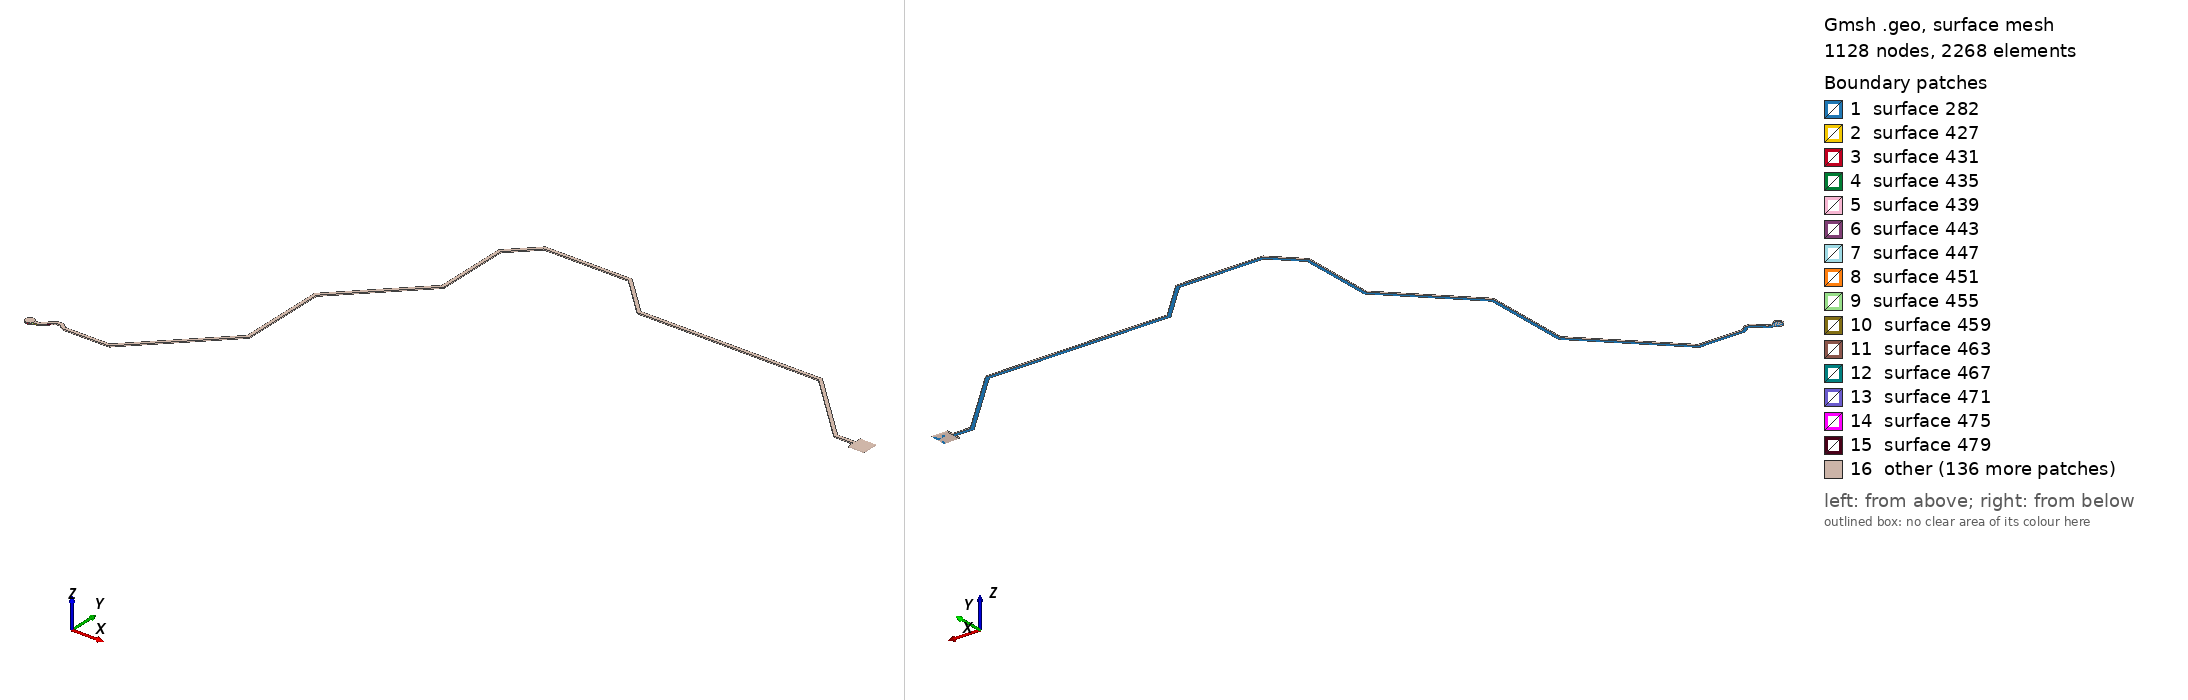

Gmsh geometry script, surface-meshed: 1128 nodes, 2268 surface elements. Boundary patches (legend numbers): 1 surface 282, 2 surface 427, 3 surface 431, 4 surface 435, 5 surface 439, 6 surface 443, 7 surface 447, 8 surface 451, 9 surface 455, 10 surface 459, 11 surface 463, 12 surface 467, 13 surface 471, 14 surface 475, 15 surface 479, 16 other. Left view from above one corner, right view from below the opposite corner. The script declares no physical surfaces, so the legend lists its geometric surfaces. The drawing asked Gmsh for element sizes between 1% and 20% of the model's largest extent; the script's own settings can give other sizes.

=== RMII_S1_TXD0.geo (drawn) ===
lc = 1e-2;
Point(1) = {1.87518, 1.41701, 0.10548, lc} ;
Point(2) = {1.87612, 1.41708, 0.10548, lc} ;
Point(3) = {1.87703, 1.4173, 0.10548, lc} ;
Point(4) = {1.8779, 1.41766, 0.10548, lc} ;
Point(5) = {1.87871, 1.41816, 0.10548, lc} ;
Point(6) = {1.87942, 1.41877, 0.10548, lc} ;
Point(7) = {1.88003, 1.41948, 0.10548, lc} ;
Point(8) = {1.88053, 1.42029, 0.10548, lc} ;
Point(9) = {1.88083, 1.42101, 0.10548, lc} ;
Point(10) = {1.8864, 1.42101, 0.10548, lc} ;
Point(11) = {1.88702, 1.42111, 0.10548, lc} ;
Point(12) = {1.88758, 1.42139, 0.10548, lc} ;
Point(13) = {1.8878, 1.42161, 0.10548, lc} ;
Point(14) = {1.88781, 1.4216, 0.10548, lc} ;
Point(15) = {1.89663, 1.43041, 0.10548, lc} ;
Point(16) = {1.89809, 1.43154, 0.10548, lc} ;
Point(17) = {1.89826, 1.43172, 0.10548, lc} ;
Point(18) = {1.89827, 1.43171, 0.10548, lc} ;
Point(19) = {1.90084, 1.43427, 0.10548, lc} ;
Point(20) = {1.90554, 1.43427, 0.10548, lc} ;
Point(21) = {1.9076, 1.43239, 0.10548, lc} ;
Point(22) = {1.90778, 1.43228, 0.10548, lc} ;
Point(23) = {1.90776, 1.43226, 0.10548, lc} ;
Point(24) = {1.91156, 1.42947, 0.10548, lc} ;
Point(25) = {1.91163, 1.42941, 0.10548, lc} ;
Point(26) = {1.91218, 1.42912, 0.10548, lc} ;
Point(27) = {1.9128, 1.42901, 0.10548, lc} ;
Point(28) = {1.91283, 1.42901, 0.10548, lc} ;
Point(29) = {1.91283, 1.42901, 0.10548, lc} ;
Point(30) = {1.97101, 1.42901, 0.10548, lc} ;
Point(31) = {1.97163, 1.42911, 0.10548, lc} ;
Point(32) = {1.97219, 1.42939, 0.10548, lc} ;
Point(33) = {1.97241, 1.42961, 0.10548, lc} ;
Point(34) = {1.97242, 1.4296, 0.10548, lc} ;
Point(35) = {2.07302, 1.53019, 0.10548, lc} ;
Point(36) = {2.07323, 1.5303, 0.10548, lc} ;
Point(37) = {2.0737, 1.53077, 0.10548, lc} ;
Point(38) = {2.074, 1.53135, 0.10548, lc} ;
Point(39) = {2.0741, 1.532, 0.10548, lc} ;
Point(40) = {2.0741, 1.64313, 0.10548, lc} ;
Point(41) = {2.16599, 1.73501, 0.10548, lc} ;
Point(42) = {2.16637, 1.73555, 0.10548, lc} ;
Point(43) = {2.16657, 1.73617, 0.10548, lc} ;
Point(44) = {2.16657, 1.7365, 0.10548, lc} ;
Point(45) = {2.1666, 1.7365, 0.10548, lc} ;
Point(46) = {2.1666, 1.83063, 0.10548, lc} ;
Point(47) = {2.19787, 1.8619, 0.10548, lc} ;
Point(48) = {2.30613, 1.8619, 0.10548, lc} ;
Point(49) = {2.35452, 1.81351, 0.10548, lc} ;
Point(50) = {2.35505, 1.81313, 0.10548, lc} ;
Point(51) = {2.35567, 1.81293, 0.10548, lc} ;
Point(52) = {2.356, 1.81293, 0.10548, lc} ;
Point(53) = {2.356, 1.8129, 0.10548, lc} ;
Point(54) = {2.58813, 1.8129, 0.10548, lc} ;
Point(55) = {2.67252, 1.72852, 0.10548, lc} ;
Point(56) = {2.67305, 1.72813, 0.10548, lc} ;
Point(57) = {2.67367, 1.72793, 0.10548, lc} ;
Point(58) = {2.674, 1.72793, 0.10548, lc} ;
Point(59) = {2.674, 1.7279, 0.10548, lc} ;
Point(60) = {2.698, 1.7279, 0.10548, lc} ;
Point(61) = {2.698, 1.72, 0.10548, lc} ;
Point(62) = {2.718, 1.72, 0.10548, lc} ;
Point(63) = {2.718, 1.74, 0.10548, lc} ;
Point(64) = {2.698, 1.74, 0.10548, lc} ;
Point(65) = {2.698, 1.7321, 0.10548, lc} ;
Point(66) = {2.67487, 1.7321, 0.10548, lc} ;
Point(67) = {2.59049, 1.81648, 0.10548, lc} ;
Point(68) = {2.59047, 1.81647, 0.10548, lc} ;
Point(69) = {2.59023, 1.8167, 0.10548, lc} ;
Point(70) = {2.58965, 1.817, 0.10548, lc} ;
Point(71) = {2.589, 1.8171, 0.10548, lc} ;
Point(72) = {2.35687, 1.8171, 0.10548, lc} ;
Point(73) = {2.30849, 1.86549, 0.10548, lc} ;
Point(74) = {2.30847, 1.86547, 0.10548, lc} ;
Point(75) = {2.30823, 1.8657, 0.10548, lc} ;
Point(76) = {2.30765, 1.866, 0.10548, lc} ;
Point(77) = {2.307, 1.8661, 0.10548, lc} ;
Point(78) = {2.197, 1.8661, 0.10548, lc} ;
Point(79) = {2.197, 1.86607, 0.10548, lc} ;
Point(80) = {2.19667, 1.86607, 0.10548, lc} ;
Point(81) = {2.19605, 1.86587, 0.10548, lc} ;
Point(82) = {2.19551, 1.86549, 0.10548, lc} ;
Point(83) = {2.16302, 1.83299, 0.10548, lc} ;
Point(84) = {2.16303, 1.83297, 0.10548, lc} ;
Point(85) = {2.1628, 1.83273, 0.10548, lc} ;
Point(86) = {2.1625, 1.83215, 0.10548, lc} ;
Point(87) = {2.1624, 1.8315, 0.10548, lc} ;
Point(88) = {2.1624, 1.73737, 0.10548, lc} ;
Point(89) = {2.07051, 1.64549, 0.10548, lc} ;
Point(90) = {2.07053, 1.64547, 0.10548, lc} ;
Point(91) = {2.0703, 1.64523, 0.10548, lc} ;
Point(92) = {2.07, 1.64465, 0.10548, lc} ;
Point(93) = {2.0699, 1.644, 0.10548, lc} ;
Point(94) = {2.0699, 1.53273, 0.10548, lc} ;
Point(95) = {1.97018, 1.43301, 0.10548, lc} ;
Point(96) = {1.91349, 1.43301, 0.10548, lc} ;
Point(97) = {1.91022, 1.43542, 0.10548, lc} ;
Point(98) = {1.90766, 1.43775, 0.10548, lc} ;
Point(99) = {1.90764, 1.43773, 0.10548, lc} ;
Point(100) = {1.90749, 1.43789, 0.10548, lc} ;
Point(101) = {1.90693, 1.43817, 0.10548, lc} ;
Point(102) = {1.90631, 1.43827, 0.10548, lc} ;
Point(103) = {1.90001, 1.43827, 0.10548, lc} ;
Point(104) = {1.90001, 1.43824, 0.10548, lc} ;
Point(105) = {1.8997, 1.43824, 0.10548, lc} ;
Point(106) = {1.8991, 1.43805, 0.10548, lc} ;
Point(107) = {1.8986, 1.43768, 0.10548, lc} ;
Point(108) = {1.89553, 1.43462, 0.10548, lc} ;
Point(109) = {1.89407, 1.43349, 0.10548, lc} ;
Point(110) = {1.89409, 1.43347, 0.10548, lc} ;
Point(111) = {1.89389, 1.43332, 0.10548, lc} ;
Point(112) = {1.88557, 1.42501, 0.10548, lc} ;
Point(113) = {1.88083, 1.42501, 0.10548, lc} ;
Point(114) = {1.88053, 1.42573, 0.10548, lc} ;
Point(115) = {1.88003, 1.42654, 0.10548, lc} ;
Point(116) = {1.87942, 1.42725, 0.10548, lc} ;
Point(117) = {1.87871, 1.42786, 0.10548, lc} ;
Point(118) = {1.8779, 1.42836, 0.10548, lc} ;
Point(119) = {1.87703, 1.42872, 0.10548, lc} ;
Point(120) = {1.87612, 1.42894, 0.10548, lc} ;
Point(121) = {1.87518, 1.42901, 0.10548, lc} ;
Point(122) = {1.87424, 1.42894, 0.10548, lc} ;
Point(123) = {1.87333, 1.42872, 0.10548, lc} ;
Point(124) = {1.87246, 1.42836, 0.10548, lc} ;
Point(125) = {1.87165, 1.42786, 0.10548, lc} ;
Point(126) = {1.87094, 1.42725, 0.10548, lc} ;
Point(127) = {1.87033, 1.42654, 0.10548, lc} ;
Point(128) = {1.86983, 1.42573, 0.10548, lc} ;
Point(129) = {1.86947, 1.42486, 0.10548, lc} ;
Point(130) = {1.86925, 1.42395, 0.10548, lc} ;
Point(131) = {1.86918, 1.42301, 0.10548, lc} ;
Point(132) = {1.86925, 1.42207, 0.10548, lc} ;
Point(133) = {1.86947, 1.42116, 0.10548, lc} ;
Point(134) = {1.86983, 1.42029, 0.10548, lc} ;
Point(135) = {1.87033, 1.41948, 0.10548, lc} ;
Point(136) = {1.87094, 1.41877, 0.10548, lc} ;
Point(137) = {1.87165, 1.41816, 0.10548, lc} ;
Point(138) = {1.87246, 1.41766, 0.10548, lc} ;
Point(139) = {1.87333, 1.4173, 0.10548, lc} ;
Point(140) = {1.87424, 1.41708, 0.10548, lc} ;
Line(141) = {1,2} ;
Line(142) = {2,3} ;
Line(143) = {3,4} ;
Line(144) = {4,5} ;
Line(145) = {5,6} ;
Line(146) = {6,7} ;
Line(147) = {7,8} ;
Line(148) = {8,9} ;
Line(149) = {9,10} ;
Line(150) = {10,11} ;
Line(151) = {11,12} ;
Line(152) = {12,13} ;
Line(153) = {13,14} ;
Line(154) = {14,15} ;
Line(155) = {15,16} ;
Line(156) = {16,17} ;
Line(157) = {17,18} ;
Line(158) = {18,19} ;
Line(159) = {19,20} ;
Line(160) = {20,21} ;
Line(161) = {21,22} ;
Line(162) = {22,23} ;
Line(163) = {23,24} ;
Line(164) = {24,25} ;
Line(165) = {25,26} ;
Line(166) = {26,27} ;
Line(167) = {27,28} ;
Line(168) = {28,29} ;
Line(169) = {29,30} ;
Line(170) = {30,31} ;
Line(171) = {31,32} ;
Line(172) = {32,33} ;
Line(173) = {33,34} ;
Line(174) = {34,35} ;
Line(175) = {35,36} ;
Line(176) = {36,37} ;
Line(177) = {37,38} ;
Line(178) = {38,39} ;
Line(179) = {39,40} ;
Line(180) = {40,41} ;
Line(181) = {41,42} ;
Line(182) = {42,43} ;
Line(183) = {43,44} ;
Line(184) = {44,45} ;
Line(185) = {45,46} ;
Line(186) = {46,47} ;
Line(187) = {47,48} ;
Line(188) = {48,49} ;
Line(189) = {49,50} ;
Line(190) = {50,51} ;
Line(191) = {51,52} ;
Line(192) = {52,53} ;
Line(193) = {53,54} ;
Line(194) = {54,55} ;
Line(195) = {55,56} ;
Line(196) = {56,57} ;
Line(197) = {57,58} ;
Line(198) = {58,59} ;
Line(199) = {59,60} ;
Line(200) = {60,61} ;
Line(201) = {61,62} ;
Line(202) = {62,63} ;
Line(203) = {63,64} ;
Line(204) = {64,65} ;
Line(205) = {65,66} ;
Line(206) = {66,67} ;
Line(207) = {67,68} ;
Line(208) = {68,69} ;
Line(209) = {69,70} ;
Line(210) = {70,71} ;
Line(211) = {71,72} ;
Line(212) = {72,73} ;
Line(213) = {73,74} ;
Line(214) = {74,75} ;
Line(215) = {75,76} ;
Line(216) = {76,77} ;
Line(217) = {77,78} ;
Line(218) = {78,79} ;
Line(219) = {79,80} ;
Line(220) = {80,81} ;
Line(221) = {81,82} ;
Line(222) = {82,83} ;
Line(223) = {83,84} ;
Line(224) = {84,85} ;
Line(225) = {85,86} ;
Line(226) = {86,87} ;
Line(227) = {87,88} ;
Line(228) = {88,89} ;
Line(229) = {89,90} ;
Line(230) = {90,91} ;
Line(231) = {91,92} ;
Line(232) = {92,93} ;
Line(233) = {93,94} ;
Line(234) = {94,95} ;
Line(235) = {95,96} ;
Line(236) = {96,97} ;
Line(237) = {97,98} ;
Line(238) = {98,99} ;
Line(239) = {99,100} ;
Line(240) = {100,101} ;
Line(241) = {101,102} ;
Line(242) = {102,103} ;
Line(243) = {103,104} ;
Line(244) = {104,105} ;
Line(245) = {105,106} ;
Line(246) = {106,107} ;
Line(247) = {107,108} ;
Line(248) = {108,109} ;
Line(249) = {109,110} ;
Line(250) = {110,111} ;
Line(251) = {111,112} ;
Line(252) = {112,113} ;
Line(253) = {113,114} ;
Line(254) = {114,115} ;
Line(255) = {115,116} ;
Line(256) = {116,117} ;
Line(257) = {117,118} ;
Line(258) = {118,119} ;
Line(259) = {119,120} ;
Line(260) = {120,121} ;
Line(261) = {121,122} ;
Line(262) = {122,123} ;
Line(263) = {123,124} ;
Line(264) = {124,125} ;
Line(265) = {125,126} ;
Line(266) = {126,127} ;
Line(267) = {127,128} ;
Line(268) = {128,129} ;
Line(269) = {129,130} ;
Line(270) = {130,131} ;
Line(271) = {131,132} ;
Line(272) = {132,133} ;
Line(273) = {133,134} ;
Line(274) = {134,135} ;
Line(275) = {135,136} ;
Line(276) = {136,137} ;
Line(277) = {137,138} ;
Line(278) = {138,139} ;
Line(279) = {139,140} ;
Line(280) = {140,1} ;
Line Loop(281) = {141,142,143,144,145,146,147,148,149,150,151,152,153,154,155,156,157,158,159,160,161,162,163,164,165,166,167,168,169,170,171,172,173,174,175,176,177,178,179,180,181,182,183,184,185,186,187,188,189,190,191,192,193,194,195,196,197,198,199,200,201,202,203,204,205,206,207,208,209,210,211,212,213,214,215,216,217,218,219,220,221,222,223,224,225,226,227,228,229,230,231,232,233,234,235,236,237,238,239,240,241,242,243,244,245,246,247,248,249,250,251,252,253,254,255,256,257,258,259,260,261,262,263,264,265,266,267,268,269,270,271,272,273,274,275,276,277,278,279,280} ;
Plane Surface(282) = {281} ;
Extrude{0,0,0.00137}{ Surface{282}; }
Point(2723) = {1.87518,1.42301,0.10548, lc};
Point(2724) = {1.87518,1.42901,0.10548, lc};
Point(2725) = {1.88118,1.42301,0.10548, lc};
Point(2726) = {1.87518,1.41701,0.10548, lc};
Point(2727) = {1.86918,1.42301,0.10548, lc};
Circle(2728) = {2724, 2723,2725};
Circle(2729) = {2725, 2723,2726};
Circle(2730) = {2726, 2723,2727};
Circle(2731) = {2727, 2723,2724};
Line Loop(2732) = {2728,2729,2730,2731};
Plane Surface(2733) = {2732};
Extrude {0,0,0.00137} { 
  Surface{2733};
}
Point(3002) = {2.718, 1.72, 0.10548, lc} ;
Point(3003) = {2.698, 1.72, 0.10548, lc} ;
Point(3004) = {2.698, 1.74, 0.10548, lc} ;
Point(3005) = {2.718, 1.74, 0.10548, lc} ;
Line(3006) = {3002,3003} ;
Line(3007) = {3003,3004} ;
Line(3008) = {3004,3005} ;
Line(3009) = {3005,3002} ;
Line Loop(3010) = {3006,3007,3008,3009} ;
Plane Surface(3011) = {3010} ;
Extrude{0,0,0.00137}{ Surface{3011}; }
